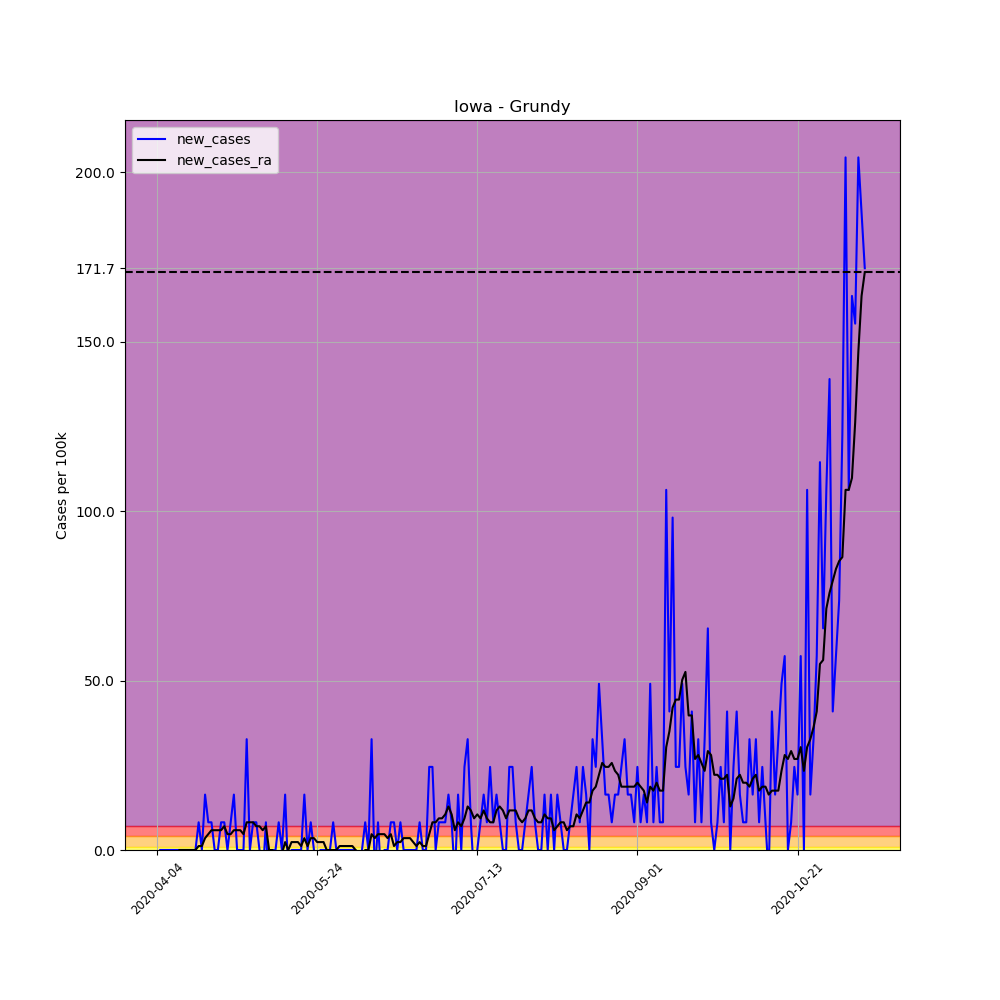

Data behind this chart, as committed beside it:
, date, county, state, fips, cases, deaths, COUNTY, STNAME, CTYNAME, POPESTIMATE2019, per_100k, per_100k_ra, new_cases, new_cases_ra
548636, 2020-04-04, Grundy, Iowa, 19075, 1, 0, 75, Iowa, Grundy, 12232, 8.175, , , 
548637, 2020-04-05, Grundy, Iowa, 19075, 1, 0, 75, Iowa, Grundy, 12232, 8.175, , 0.0, 
548638, 2020-04-06, Grundy, Iowa, 19075, 1, 0, 75, Iowa, Grundy, 12232, 8.175, , 0.0, 
548639, 2020-04-07, Grundy, Iowa, 19075, 1, 0, 75, Iowa, Grundy, 12232, 8.175, , 0.0, 
548640, 2020-04-08, Grundy, Iowa, 19075, 1, 0, 75, Iowa, Grundy, 12232, 8.175, , 0.0, 
548641, 2020-04-09, Grundy, Iowa, 19075, 1, 0, 75, Iowa, Grundy, 12232, 8.175, , 0.0, 
548642, 2020-04-10, Grundy, Iowa, 19075, 1, 0, 75, Iowa, Grundy, 12232, 8.175, 8.175, 0.0, 
548643, 2020-04-11, Grundy, Iowa, 19075, 1, 0, 75, Iowa, Grundy, 12232, 8.175, 8.175, 0.0, 0.0
548644, 2020-04-12, Grundy, Iowa, 19075, 1, 0, 75, Iowa, Grundy, 12232, 8.175, 8.175, 0.0, 0.0
548645, 2020-04-13, Grundy, Iowa, 19075, 1, 0, 75, Iowa, Grundy, 12232, 8.175, 8.175, 0.0, 0.0
548646, 2020-04-14, Grundy, Iowa, 19075, 1, 0, 75, Iowa, Grundy, 12232, 8.175, 8.175, 0.0, 0.0
548647, 2020-04-15, Grundy, Iowa, 19075, 1, 0, 75, Iowa, Grundy, 12232, 8.175, 8.175, 0.0, 0.0
548648, 2020-04-16, Grundy, Iowa, 19075, 1, 0, 75, Iowa, Grundy, 12232, 8.175, 8.175, 0.0, 0.0
548649, 2020-04-17, Grundy, Iowa, 19075, 2, 0, 75, Iowa, Grundy, 12232, 16.35, 9.343, 8.175, 1.168
548650, 2020-04-18, Grundy, Iowa, 19075, 2, 0, 75, Iowa, Grundy, 12232, 16.35, 10.51, 0.0, 1.168
548651, 2020-04-19, Grundy, Iowa, 19075, 4, 0, 75, Iowa, Grundy, 12232, 32.7, 14.01, 16.35, 3.504
548652, 2020-04-20, Grundy, Iowa, 19075, 5, 0, 75, Iowa, Grundy, 12232, 40.88, 18.69, 8.175, 4.672
548653, 2020-04-21, Grundy, Iowa, 19075, 6, 0, 75, Iowa, Grundy, 12232, 49.05, 24.53, 8.175, 5.839
548654, 2020-04-22, Grundy, Iowa, 19075, 6, 0, 75, Iowa, Grundy, 12232, 49.05, 30.37, 0.0, 5.839
548655, 2020-04-23, Grundy, Iowa, 19075, 6, 0, 75, Iowa, Grundy, 12232, 49.05, 36.2, 0.0, 5.839
548656, 2020-04-24, Grundy, Iowa, 19075, 7, 0, 75, Iowa, Grundy, 12232, 57.23, 42.04, 8.175, 5.839
548657, 2020-04-25, Grundy, Iowa, 19075, 8, 0, 75, Iowa, Grundy, 12232, 65.4, 49.05, 8.175, 7.007
548658, 2020-04-26, Grundy, Iowa, 19075, 8, 0, 75, Iowa, Grundy, 12232, 65.4, 53.72, 0.0, 4.672
548659, 2020-04-27, Grundy, Iowa, 19075, 9, 0, 75, Iowa, Grundy, 12232, 73.58, 58.39, 8.175, 4.672
548660, 2020-04-28, Grundy, Iowa, 19075, 11, 0, 75, Iowa, Grundy, 12232, 89.93, 64.23, 16.35, 5.839
548661, 2020-04-29, Grundy, Iowa, 19075, 11, 0, 75, Iowa, Grundy, 12232, 89.93, 70.07, 0.0, 5.839
548662, 2020-04-30, Grundy, Iowa, 19075, 11, 0, 75, Iowa, Grundy, 12232, 89.93, 75.91, 0.0, 5.839
548663, 2020-05-01, Grundy, Iowa, 19075, 11, 0, 75, Iowa, Grundy, 12232, 89.93, 80.58, 0.0, 4.672
548664, 2020-05-02, Grundy, Iowa, 19075, 15, 0, 75, Iowa, Grundy, 12232, 122.6, 88.76, 32.7, 8.175
548665, 2020-05-03, Grundy, Iowa, 19075, 15, 0, 75, Iowa, Grundy, 12232, 122.6, 96.94, 0.0, 8.175
548666, 2020-05-04, Grundy, Iowa, 19075, 16, 0, 75, Iowa, Grundy, 12232, 130.8, 105.1, 8.175, 8.175
548667, 2020-05-05, Grundy, Iowa, 19075, 17, 0, 75, Iowa, Grundy, 12232, 139, 112.1, 8.175, 7.007
548668, 2020-05-06, Grundy, Iowa, 19075, 17, 0, 75, Iowa, Grundy, 12232, 139, 119.1, 0.0, 7.007
548669, 2020-05-07, Grundy, Iowa, 19075, 16, 0, 75, Iowa, Grundy, 12232, 130.8, 125, -8.175, 5.839
548670, 2020-05-08, Grundy, Iowa, 19075, 17, 0, 75, Iowa, Grundy, 12232, 139, 132, 8.175, 7.007
548671, 2020-05-09, Grundy, Iowa, 19075, 15, 0, 75, Iowa, Grundy, 12232, 122.6, 132, -16.35, 2.0301221021717147e-15
548672, 2020-05-10, Grundy, Iowa, 19075, 15, 0, 75, Iowa, Grundy, 12232, 122.6, 132, 0.0, 2.0301221021717147e-15
548673, 2020-05-11, Grundy, Iowa, 19075, 15, 0, 75, Iowa, Grundy, 12232, 122.6, 130.8, 0.0, -1.168
548674, 2020-05-12, Grundy, Iowa, 19075, 16, 0, 75, Iowa, Grundy, 12232, 130.8, 129.6, 8.175, -1.168
548675, 2020-05-13, Grundy, Iowa, 19075, 16, 0, 75, Iowa, Grundy, 12232, 130.8, 128.5, 0.0, -1.168
548676, 2020-05-14, Grundy, Iowa, 19075, 18, 0, 75, Iowa, Grundy, 12232, 147.2, 130.8, 16.35, 2.336
548677, 2020-05-15, Grundy, Iowa, 19075, 17, 0, 75, Iowa, Grundy, 12232, 139, 130.8, -8.175, 2.0301221021717147e-15
548678, 2020-05-16, Grundy, Iowa, 19075, 17, 0, 75, Iowa, Grundy, 12232, 139, 133.1, 0.0, 2.336
548679, 2020-05-17, Grundy, Iowa, 19075, 17, 0, 75, Iowa, Grundy, 12232, 139, 135.5, 0.0, 2.336
548680, 2020-05-18, Grundy, Iowa, 19075, 17, 0, 75, Iowa, Grundy, 12232, 139, 137.8, 0.0, 2.336
548681, 2020-05-19, Grundy, Iowa, 19075, 17, 0, 75, Iowa, Grundy, 12232, 139, 139, 0.0, 1.168
548682, 2020-05-20, Grundy, Iowa, 19075, 19, 0, 75, Iowa, Grundy, 12232, 155.3, 142.5, 16.35, 3.504
548683, 2020-05-21, Grundy, Iowa, 19075, 19, 0, 75, Iowa, Grundy, 12232, 155.3, 143.7, 0.0, 1.168
548684, 2020-05-22, Grundy, Iowa, 19075, 20, 0, 75, Iowa, Grundy, 12232, 163.5, 147.2, 8.175, 3.504
548685, 2020-05-23, Grundy, Iowa, 19075, 20, 0, 75, Iowa, Grundy, 12232, 163.5, 150.7, 0.0, 3.504
548686, 2020-05-24, Grundy, Iowa, 19075, 19, 0, 75, Iowa, Grundy, 12232, 155.3, 153, -8.175, 2.336
548687, 2020-05-25, Grundy, Iowa, 19075, 19, 0, 75, Iowa, Grundy, 12232, 155.3, 155.3, 0.0, 2.336
548688, 2020-05-26, Grundy, Iowa, 19075, 19, 0, 75, Iowa, Grundy, 12232, 155.3, 157.7, 0.0, 2.336
548689, 2020-05-27, Grundy, Iowa, 19075, 19, 0, 75, Iowa, Grundy, 12232, 155.3, 157.7, 0.0, 2.0301221021717147e-15
548690, 2020-05-28, Grundy, Iowa, 19075, 19, 0, 75, Iowa, Grundy, 12232, 155.3, 157.7, 0.0, 2.0301221021717147e-15
548691, 2020-05-29, Grundy, Iowa, 19075, 20, 0, 75, Iowa, Grundy, 12232, 163.5, 157.7, 8.175, 2.0301221021717147e-15
548692, 2020-05-30, Grundy, Iowa, 19075, 20, 0, 75, Iowa, Grundy, 12232, 163.5, 157.7, 0.0, 2.0301221021717147e-15
548693, 2020-05-31, Grundy, Iowa, 19075, 20, 0, 75, Iowa, Grundy, 12232, 163.5, 158.8, 0.0, 1.168
548694, 2020-06-01, Grundy, Iowa, 19075, 20, 0, 75, Iowa, Grundy, 12232, 163.5, 160, 0.0, 1.168
548695, 2020-06-02, Grundy, Iowa, 19075, 20, 0, 75, Iowa, Grundy, 12232, 163.5, 161.2, 0.0, 1.168
... 162 more rows
